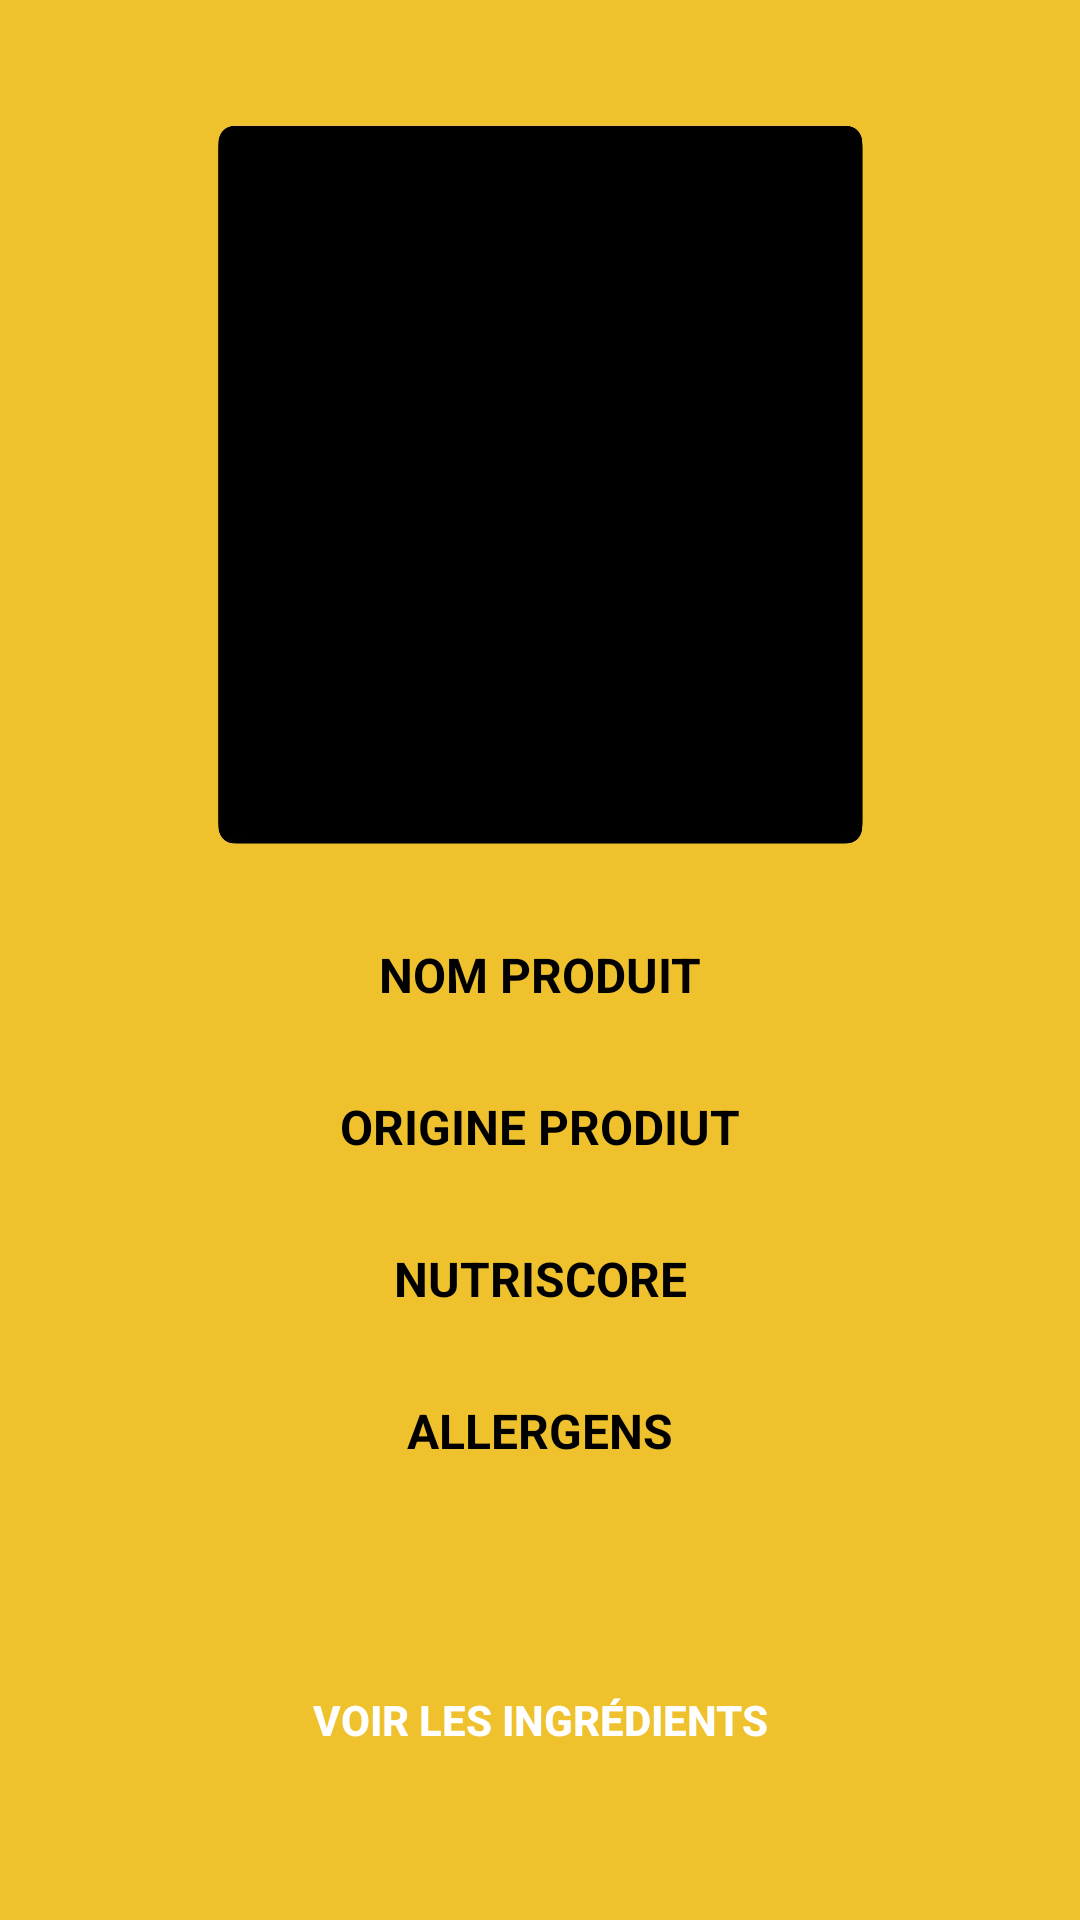

This screen was rendered from an Android layout file. Write that file and the resources it references.
<!-- AndroidManifest.xml: application theme AppTheme -->
<!-- res/layout/activity_info_produit.xml -->
<?xml version="1.0" encoding="utf-8"?>
<androidx.constraintlayout.widget.ConstraintLayout xmlns:android="http://schemas.android.com/apk/res/android"
    xmlns:app="http://schemas.android.com/apk/res-auto"
    xmlns:tools="http://schemas.android.com/tools"
    android:layout_width="match_parent"
    android:layout_height="match_parent"
    android:background="@drawable/background2"
    tools:context=".presentation.view.MainActivity">

    <TextView
        android:id="@+id/txtname"
        android:layout_width="match_parent"
        android:layout_height="wrap_content"
        android:layout_marginStart="16dp"
        android:layout_marginEnd="16dp"
        android:textAlignment="center"
        android:textColor="@android:color/black"
        app:layout_constraintBottom_toTopOf="@id/textView3"
        app:layout_constraintEnd_toEndOf="parent"
        app:layout_constraintStart_toStartOf="parent"
        app:layout_constraintTop_toBottomOf="@id/textView2" />

    <TextView
        android:id="@+id/txtorigins"
        android:layout_width="match_parent"
        android:layout_height="wrap_content"
        android:layout_marginStart="16dp"
        android:layout_marginEnd="16dp"
        android:textAlignment="center"
        android:textColor="@android:color/black"
        app:layout_constraintBottom_toTopOf="@id/textView5"
        app:layout_constraintEnd_toEndOf="parent"
        app:layout_constraintHorizontal_bias="0.0"
        app:layout_constraintStart_toStartOf="parent"
        app:layout_constraintTop_toBottomOf="@id/textView3" />

    <TextView
        android:id="@+id/txtnutriscore"
        android:layout_width="match_parent"
        android:layout_height="wrap_content"
        android:layout_marginStart="16dp"
        android:layout_marginEnd="16dp"
        android:textAlignment="center"
        android:textColor="@android:color/black"
        app:layout_constraintBottom_toTopOf="@id/textView6"
        app:layout_constraintEnd_toEndOf="parent"
        app:layout_constraintStart_toStartOf="parent"
        app:layout_constraintTop_toBottomOf="@+id/textView5" />

    <TextView
        android:id="@+id/txtallergens"
        android:layout_width="match_parent"
        android:layout_height="wrap_content"
        android:layout_marginStart="16dp"
        android:layout_marginEnd="16dp"
        android:textAlignment="center"
        android:textColor="@android:color/black"
        app:layout_constraintEnd_toEndOf="parent"
        app:layout_constraintHorizontal_bias="0.0"
        app:layout_constraintStart_toStartOf="parent"
        app:layout_constraintTop_toBottomOf="@+id/textView6" />

    <Button
        android:id="@+id/button"
        android:layout_width="205dp"
        android:layout_height="48dp"
        android:background="@drawable/rounded_button"
        android:text="Voir les ingrédients"
        android:textColor="@android:color/white"
        android:textStyle="bold"
        app:layout_constraintBottom_toBottomOf="parent"
        app:layout_constraintEnd_toEndOf="parent"
        app:layout_constraintStart_toStartOf="parent"
        app:layout_constraintTop_toBottomOf="@+id/txtallergens" />

    <TextView
        android:id="@+id/textView2"
        android:layout_width="wrap_content"
        android:layout_height="wrap_content"
        android:layout_marginTop="50dp"
        android:fontFamily="sans-serif"
        android:text="NOM PRODUIT"
        android:textColor="@android:color/black"
        android:textSize="16sp"
        android:textStyle="bold"
        app:layout_constraintBottom_toTopOf="@+id/txtname"
        app:layout_constraintEnd_toEndOf="parent"
        app:layout_constraintStart_toStartOf="parent"
        app:layout_constraintTop_toBottomOf="@+id/image_produit" />

    <TextView
        android:id="@+id/textView3"
        android:layout_width="wrap_content"
        android:layout_height="wrap_content"
        android:layout_marginTop="10dp"
        android:text="ORIGINE PRODIUT"
        android:textColor="@android:color/black"
        android:textSize="16sp"
        android:textStyle="bold"
        app:layout_constraintBottom_toTopOf="@+id/txtorigins"
        app:layout_constraintEnd_toEndOf="parent"
        app:layout_constraintStart_toStartOf="parent"
        app:layout_constraintTop_toBottomOf="@+id/txtname" />

    <TextView
        android:id="@+id/textView5"
        android:layout_width="wrap_content"
        android:layout_height="wrap_content"
        android:layout_marginTop="10dp"
        android:text="NUTRISCORE"
        android:textColor="@android:color/black"
        android:textSize="16sp"
        android:textStyle="bold"
        app:layout_constraintBottom_toTopOf="@+id/txtnutriscore"
        app:layout_constraintEnd_toEndOf="parent"
        app:layout_constraintStart_toStartOf="parent"
        app:layout_constraintTop_toBottomOf="@+id/txtorigins" />

    <TextView
        android:id="@+id/textView6"
        android:layout_width="wrap_content"
        android:layout_height="wrap_content"
        android:layout_marginTop="10dp"
        android:fontFamily="sans-serif"
        android:text="ALLERGENS"
        android:textColor="@android:color/black"
        android:textSize="16sp"
        android:textStyle="bold"
        app:layout_constraintBottom_toTopOf="@+id/txtallergens"
        app:layout_constraintEnd_toEndOf="parent"
        app:layout_constraintStart_toStartOf="parent"
        app:layout_constraintTop_toBottomOf="@+id/txtnutriscore" />


    <ImageView
        android:id="@+id/image_produit"
        android:layout_width="200dp"
        android:layout_height="200dp"
        android:layout_marginTop="64dp"
        app:layout_constraintEnd_toEndOf="parent"
        app:layout_constraintHorizontal_bias="0.497"
        app:layout_constraintStart_toStartOf="parent"
        app:layout_constraintTop_toTopOf="parent" />

</androidx.constraintlayout.widget.ConstraintLayout>
<!-- resources referenced by this layout -->
<resources>
  <!-- drawable background2: jpg bitmap (drawable, 191866 bytes) -->
  <style name="AppTheme" parent="Theme.AppCompat.Light.DarkActionBar">
          
          <item name="colorPrimary">@color/colorPrimary</item>
          <item name="colorPrimaryDark">@color/colorPrimaryDark</item>
          <item name="colorAccent">@color/colorAccent</item>
      </style>
  <color name="colorPrimary">#6200EE</color>
  <color name="colorPrimaryDark">#3700B3</color>
  <color name="colorAccent">#03DAC5</color>
</resources>
